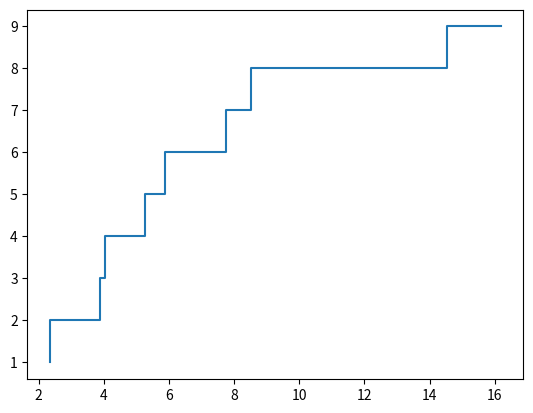

This chart was generated by the following Python code: (Note: this script raises an exception after producing the figure.)
from random import expovariate
from matplotlib.pyplot import *
from random import seed

tpll = 2.0             # Tiempo promedio entre llegadas
T = 15                 # Tiempo total de la simulación

N = 0                  # Variable de estado: número de llegadas

t = 0                  # Hora de simulación actual


while t <= T:
    N = N + 1
    # Avance del tiempo simulado
    t = t + expovariate(1/tpll)

print('Número total de llegadas = ', N)

tpll = 2.0             # Tiempo promedio entre llegadas
T = 15                 # Tiempo total de la simulación

N = 0                  # Variable de estado: número de llegadas

t = 0                  # Hora de simulación actual

while t <= T:
    N = N + 1
    # Avance del tiempo simulado
    t = t + expovariate(1/tpll)

print('Número total de llegadas = ', N)

from random import expovariate
from matplotlib.pyplot import *
from random import seed
from math import inf as Infinity
from statistics import mean

tpll = 2.0             # Tiempo promedio entre llegadas
T = 15                 # Tiempo total de la simulación

N = 0                  # Variable de estado: número de llegadas

t = 0                  # Hora de simulación actual

llegadas = []
num = []

while t <= T:
    N = N + 1
    # Avance del tiempo simulado
    t = t + expovariate(1/tpll)
    llegadas.append(t)
    num.append(N)
    
step(llegadas, num)
print('Número total de llegadas = ', N)

tpll = 2.0                      # Tiempo de inter arrivo promedio
tps = 1.0                       # Tiempo de servicio promedio
T = 100.0                       # Tiempo total de la simulación
t = 0.0                         # Tiempo de simulación actual

N = 0                           # Variable de estado: número de clientes en el sistema

# Hora de arrivo del siguiente evento

T_arrivo = expovariate(1.0/tpll)

# Hora del próximo evento de salida

T_salida = Infinity

X = []
Y = []

while t <= T:
    tll = expovariate(1.0/tpll)
    ts = expovariate(1.0/tps)
    if tll < ts:
        N += 1
        t = t + tll
        X.append(t)
        Y.append(N)
    
    else:
        if N > 0:
            N -= 1
            t = t + ts
            X.append(t)
            Y.append(N)

fig = figure(1, figsize=(16, 8))
step(X, Y, Linewidth=1.2, color='black')
xlabel('Tiempo', size=16)
ylabel('N', size=16)
show()







tpll = 2.0                      # Tiempo de inter arrivo promedio
tps = 1.0                       # Tiempo de servicio promedio
T = 100.0                       # Tiempo total de la simulación
t = 0.0                         # Tiempo de simulación actual

N = 0                           # Variable de estado: número de clientes en el sistema

# Hora de arrivo del siguiente evento

T_arrivo = expovariate(1.0/tpll)

# Hora del próximo evento de salida

T_salida = Infinity

while t <= T:
    if T_arrivo < T_salida:                                  # Evento de arrivo
        t = T_arrivo
        N = N + 1.0
        T_arrivo = t + expovariate(1.0/tpll)
        if N == 1:
            T_salida = t + expovariate(1.0/tps)
    else:                                                    # Evento de salida
        t = T_salida
        N = N - 1.0
        if N > 0:
            T_salida = t + expovariate(1.0/tps)
        else:
            T_salida = Infinity

print('Número total de llegadas = ', N)

from random import expovariate
from statistics import mean 
from math import inf as Infinity

# Parametros

lamda = 1.3                         # Razón de arrivos (1/Lambda)  Ojo
mu = 2.0                            # Razón de salida (1/Mu)       Ojo


Num_Pkts = 100000                   # Numero de paquetes a simular
#T = 100000
count = 0                           # Contador de paquetes simulados
t = 0
N = 0                               # Variable de estado: numero de paquetes en el sistema

tll = expovariate(lamda)            # Tiempo de llegada
ts = Infinity                       # Tiempo de salida

# Variables de salida
tll_Data = []                       # Lista de tiempos de llegada
ts_Data = []                        # Lista de tiempos de salida
r_Data = []                         # Lista de retrasos individuales

while count < Num_Pkts:
#while t < T:
    if tll < ts:                           # Evento de llegada
        t = tll
        tll_Data.append(t)
        N = N + 1.0
        tll = t + expovariate(lamda) 
        if N == 1:
            ts = t + expovariate(mu)
    else:                                         # Evento de salida
        t = ts 
        ts_Data.append(t)
        N = N - 1.0
        count = count + 1                         # Paquetes simulados
        if N > 0:
            ts = t + expovariate(mu)
        else:
            ts = Infinity
            
# Estimación del retraso promedio:

for i in range(Num_Pkts):
#for i in range(T):
    d = ts_Data[i] - tll_Data[i]
    r_Data.append(d)

print( "Retraso promedio = ", round( mean(r_Data), 4) )





# Parametros

lamda = 4.0                         # Razón de arrivos (1/Lambda)  Ojo
mu = 6.0                            # Razón de salida (1/Mu)       Ojo


Num_Pkts = 100000                   # Numero de paquetes a simular
#T = 100000
count = 0                           # Contador de paquetes simulados
t = 0
N = 0                               # Variable de estado: numero de paquetes en el sistema

tll = expovariate(lamda)            # Tiempo de llegada
ts = Infinity                       # Tiempo de salida

t_evento_anterior = 0.0             # tiempo del último evento ****************Nuevas líneas de código***********


# Variables de salida
tll_Data = []                       # Lista de tiempos de llegada
ts_Data = []                        # Lista de tiempos de salida
r_Data = []                         # Lista de retrasos individuales
Area = []                           # Area de escalón ***********************************************************


while count < Num_Pkts:
#while t < T:
    if tll < ts:                           # Evento de llegada
        t = tll
        tll_Data.append(t)
        
        # Area del escalón ***********************************************************************************
        Area.append((t - t_evento_anterior)*N)
        t_evento_anterior = t
        
        
        N = N + 1.0
        tll = t + expovariate(lamda) 
        if N == 1:
            ts = t + expovariate(mu)
    else:                                         # Evento de salida
        t = ts
        ts_Data.append(t)
        
        # Area del escalón ***********************************************************************************
        Area.append((t - t_evento_anterior)*N)
        t_evento_anterior = t
        
        
        N = N - 1.0
        count = count + 1                         # Paquetes simulados
        if N > 0:
            ts = t + expovariate(mu)
        else:
            ts = Infinity
            
# Estimación del retraso promedio:

for i in range(Num_Pkts):
#for i in range(T):
    d = ts_Data[i] - tll_Data[i]
    r_Data.append(d)

print( "Retraso promedio = W = ", round( mean(r_Data), 4) )
print( "E[ N(t)] = L = ", round(sum(Area)/t, 4))









from random import expovariate
from statistics import mean
from math import inf as Infinity
from random import seed
from matplotlib.pyplot import *

# Parametros

lamda = 4.0                         # Razón de arrivos (1/Lambda)  Ojo
mu = 6.0                            # Razón de salida (1/Mu)       Ojo


Num_Pkts = 100000                   # Numero de paquetes a simular
#T = 100000
count = 0                           # Contador de paquetes simulados
t = 0
N = 0                               # Variable de estado: numero de paquetes en el sistema

tll = expovariate(lamda)            # Tiempo de llegada
ts = Infinity                       # Tiempo de salida
t_evento_anterior = 0.0             # tiempo del último evento ****************Nuevas líneas de código***********

# Variables de salida
tll_Data = []                       # Lista de tiempos de llegada
ts_Data = []                        # Lista de tiempos de salida
r_Data = []                         # Lista de retrasos individuales

Data = {}                           # Diccionario *****************************************************************

while count < Num_Pkts:
#while t < T:
    if tll < ts:                           # Evento de llegada
        t = tll
        
        # longitud del intervalo entre llegadas *********************************************************************
        delta = t - t_evento_anterior
        if N in Data: 
            Data[N] += delta
        else:
            Data[N] = delta
        t_evento_anterior = t
        
        tll_Data.append(t)
        N = N + 1.0
        tll = t + expovariate(lamda) 
        if N == 1:
            ts = t + expovariate(mu)
    else:                                         # Evento de salida
        t = ts
        
        # Longitud del intervalo de tiempo **************************************************************************
        delta = t - t_evento_anterior
        if N in Data:
            Data[N] += delta
        else:
            Data[N] = delta
        t_evento_anterior = t
        
        ts_Data.append(t)
        N = N - 1.0
        count = count + 1                         # Paquetes simulados
        if N > 0:
            ts = t + expovariate(mu)
        else:
            ts = Infinity

##################################### se procesan los datos de salida ########################################
            
# Estimación del retraso promedio:

for i in range(Num_Pkts):
#for i in range(T):
    d = ts_Data[i] - tll_Data[i]
    r_Data.append(d)

print( "Retraso promedio = ", round( mean(r_Data), 4) )

# Estimación de la probabilidad de P(N=k):
for (key, value) in Data.items():
    Data[key] = value/t

# Se verifica que la probabilidad total es 1.0

print('Suma de probabilidades =', sum(Data.values()))

# Se verifican los valores de expectación
media = 0.0

for (key, value) in Data.items():
    media = media + key*value
    print(key, round(value, 4))
print('E[N] = ', media)

























def mm1_W(lamda, mu):
    Num_Pkts = 100000                   # Numero de paquetes a simular
    #T = 100000
    count = 0                           # Contador de paquetes simulados
    t = 0
    N = 0                               # Variable de estado: numero de paquetes en el sistema

    tll = expovariate(lamda)            # Tiempo de llegada
    ts = Infinity                       # Tiempo de salida

    # Variables de salida
    tll_Data = []                       # Lista de tiempos de llegada
    ts_Data = []                        # Lista de tiempos de salida
    r_Data = []                         # Lista de retrasos individuales

    while count < Num_Pkts:
    #while t < T:
        if tll < ts:                           # Evento de llegada
            t = tll
            tll_Data.append(t)
            N = N + 1.0
            tll = t + expovariate(lamda) 
            if N == 1:
                ts = t + expovariate(mu)
        else:                                         # Evento de salida
            t = ts 
            ts_Data.append(t)
            N = N - 1.0
            count = count + 1                         # Paquetes simulados
            if N > 0:
                ts = t + expovariate(mu)
            else:
                ts = Infinity

    # Estimación del retraso promedio:

    for i in range(Num_Pkts):
    #for i in range(T):
        d = ts_Data[i] - tll_Data[i]
        r_Data.append(d)

    return mean(r_Data)

mm1_W(4.0,6.0)

lamda = 4.0
mu = 6.0


Num_Repl = 10 # Number of replications (repetitions)
Delay = [] # Data set

for i in range(Num_Repl):
    seed() # Reseed RNG
    d = mm1_W(lamda, mu)
    Delay.append(d)


# Estimate of performance measure
plot(Delay, linewidth=2, label="W")
print("Average Delay = " , round( mean(Delay), 4) )

